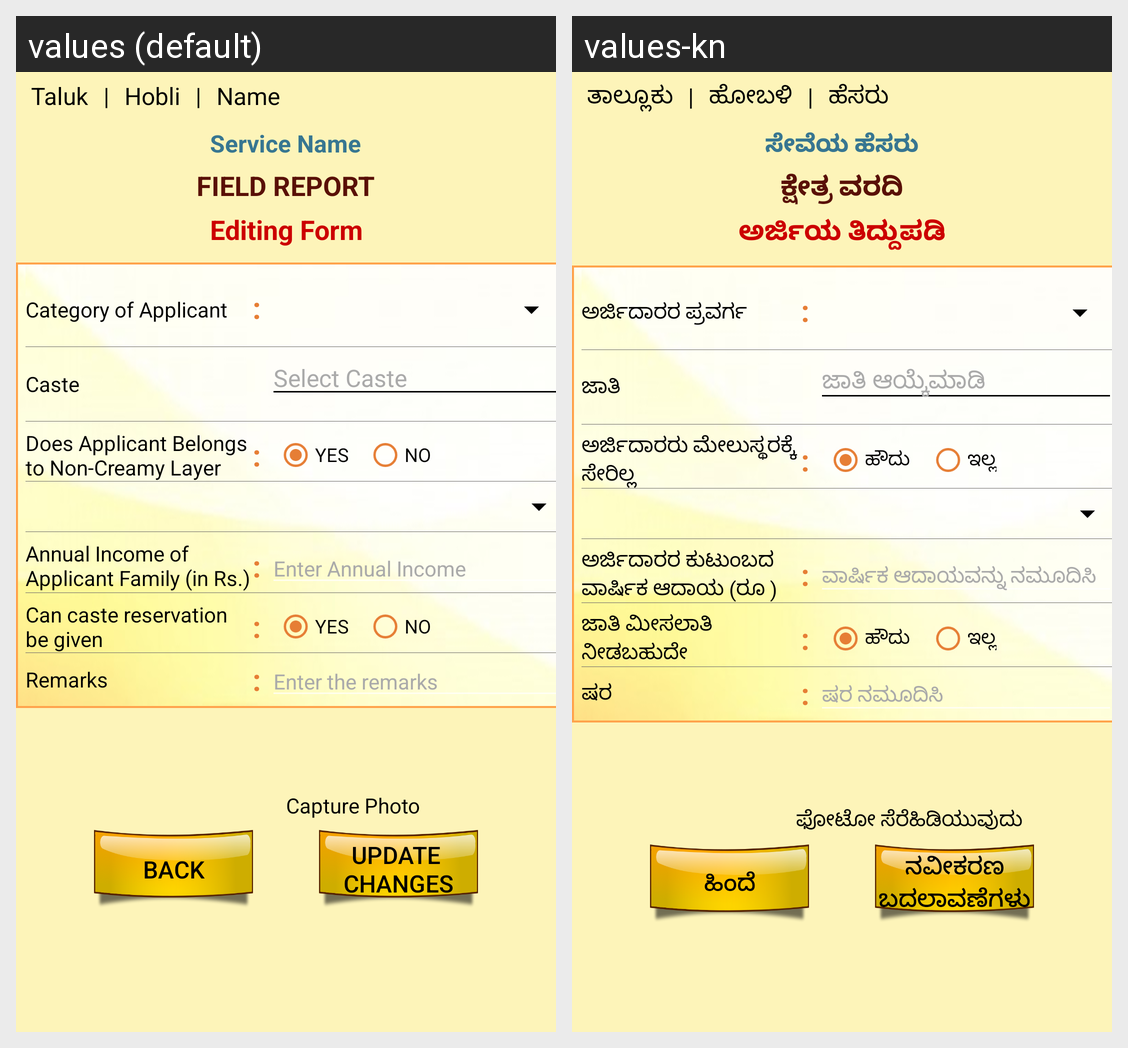

Locale-by-locale string values for the Android screen shown in this grid:
Android screen res/layout/new_request_caste_income_parametrs.xml rendered under 2 locales, left to right: values (default), values-kn. Device: Nexus 5 (rendered at 1080×1920; each locale shown at half size, 540×960, under a caption strip naming it); theme AppTheme.
Strings drawn on this screen, with the default value and each locale's value (text and hints the layout hard-codes, and strings that could not be matched under every locale, appear in the picture but are not listed):

taluk
  values: Taluk
  values-kn: ತಾಲ್ಲೂಕು

or
  values: |
  values-kn: |

hobli
  values: Hobli
  values-kn: ಹೋಬಳಿ

name
  values: Name
  values-kn: ಹೆಸರು

service_name
  values: Service Name
  values-kn: ಸೇವೆಯ ಹೆಸರು

field_report
  values: FIELD REPORT
  values-kn: ಕ್ಷೇತ್ರ ವರದಿ

editing_form
  values: Editing Form
  values-kn: ಅರ್ಜಿಯ ತಿದ್ದುಪಡಿ

category_of_applicant
  values: Category of Applicant
  values-kn: ಅರ್ಜಿದಾರರ ಪ್ರವರ್ಗ

colon
  values: :
  values-kn: :

caste
  values: Caste
  values-kn: ಜಾತಿ

select_caste
  values: Select Caste
  values-kn: ಜಾತಿ ಆಯ್ಕೆಮಾಡಿ

does_applicant_belongs_nto_creamy_layer
  values: Does Applicant Belongs 
      to Non-Creamy Layer
  values-kn: ಅರ್ಜಿದಾರರು ಮೇಲುಸ್ಥರಕ್ಕೆ 
      ಸೇರಿಲ್ಲ

yes
  values: YES
  values-kn: ಹೌದು

no
  values: NO
  values-kn: ಇಲ್ಲ

annual_income_of_napplicant_family_in_rs
  values: Annual Income of 
      Applicant Family (in Rs.)
  values-kn: ಅರ್ಜಿದಾರರ ಕುಟುಂಬದ 
      ವಾರ್ಷಿಕ ಆದಾಯ (ರೂ )

enter_annual_income
  values: Enter Annual Income
  values-kn: ವಾರ್ಷಿಕ ಆದಾಯವನ್ನು ನಮೂದಿಸಿ

can_caste_reservation_nbe_given
  values: Can caste reservation 
      be given
  values-kn: ಜಾತಿ ಮೀಸಲಾತಿ 
      ನೀಡಬಹುದೇ

remarks
  values: Remarks
  values-kn: ಷರ

enter_the_remarks
  values: Enter the remarks
  values-kn: ಷರ ನಮೂದಿಸಿ

capture_photo
  values: Capture Photo
  values-kn: ಫೋಟೋ ಸೆರೆಹಿಡಿಯುವುದು

back
  values: Back
  values-kn: ಹಿಂದೆ

update_nchanges
  values: update 
      changes
  values-kn: ನವೀಕರಣ
      ಬದಲಾವಣೆಗಳು
